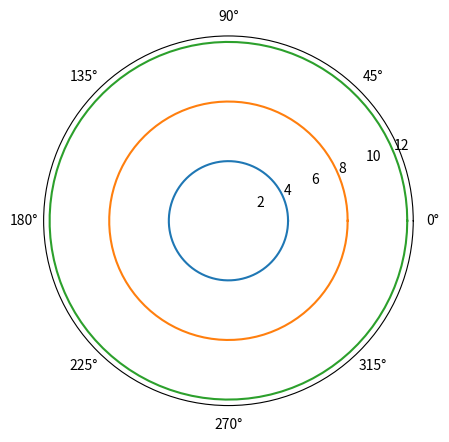

This figure's Python source:
import matplotlib.pyplot as plt
import numpy as np
import math
jingdu = 100
r = 4*np.ones(jingdu)
theta = np.linspace(0,2*math.pi,jingdu)
ax = plt.subplot(111,projection='polar')
ax.plot(theta,r)
ax.plot(theta,2*r)
ax.plot(theta,3*r)
ax.grid(False)
plt.show()